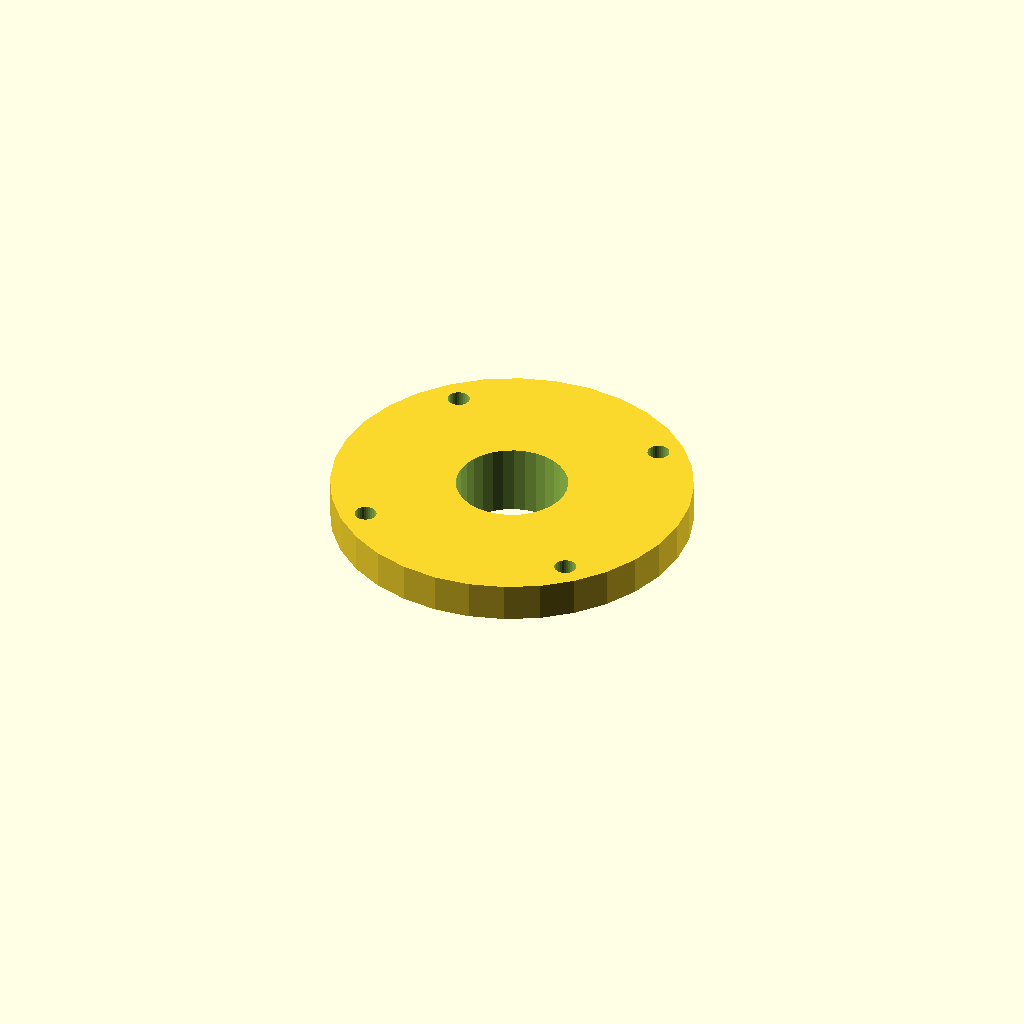
Cell 1: rendered with the file's own defaults.
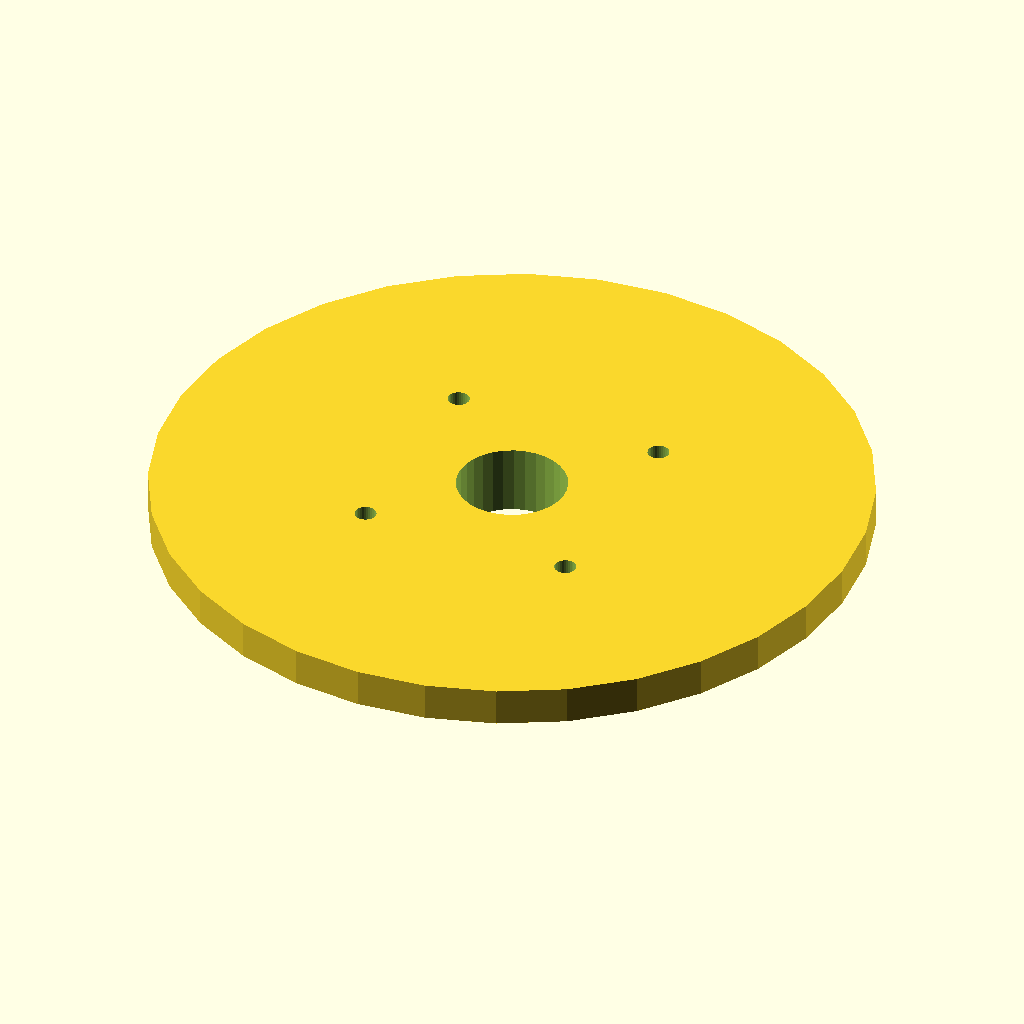
Cell 2: the same model with cover_d = 112.
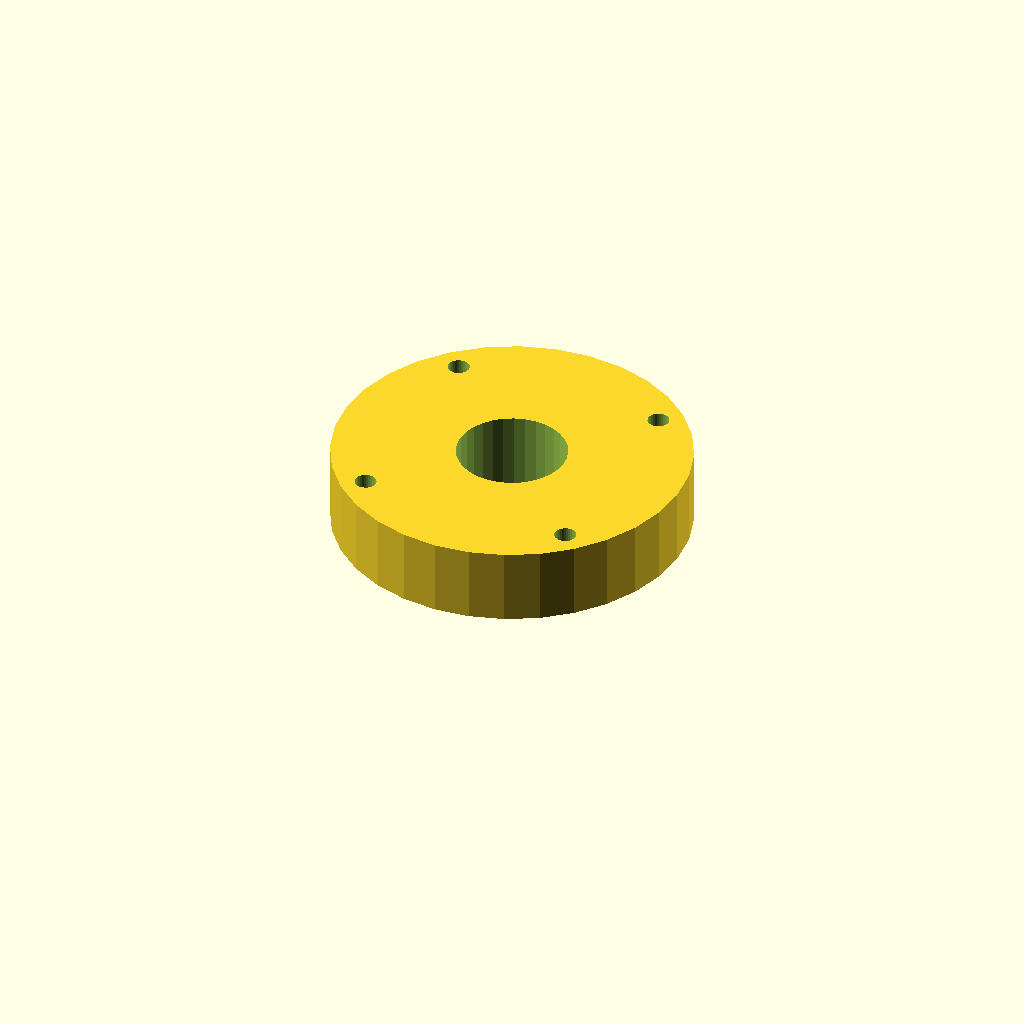
Cell 3: cover_t = 12 (everything else at default).
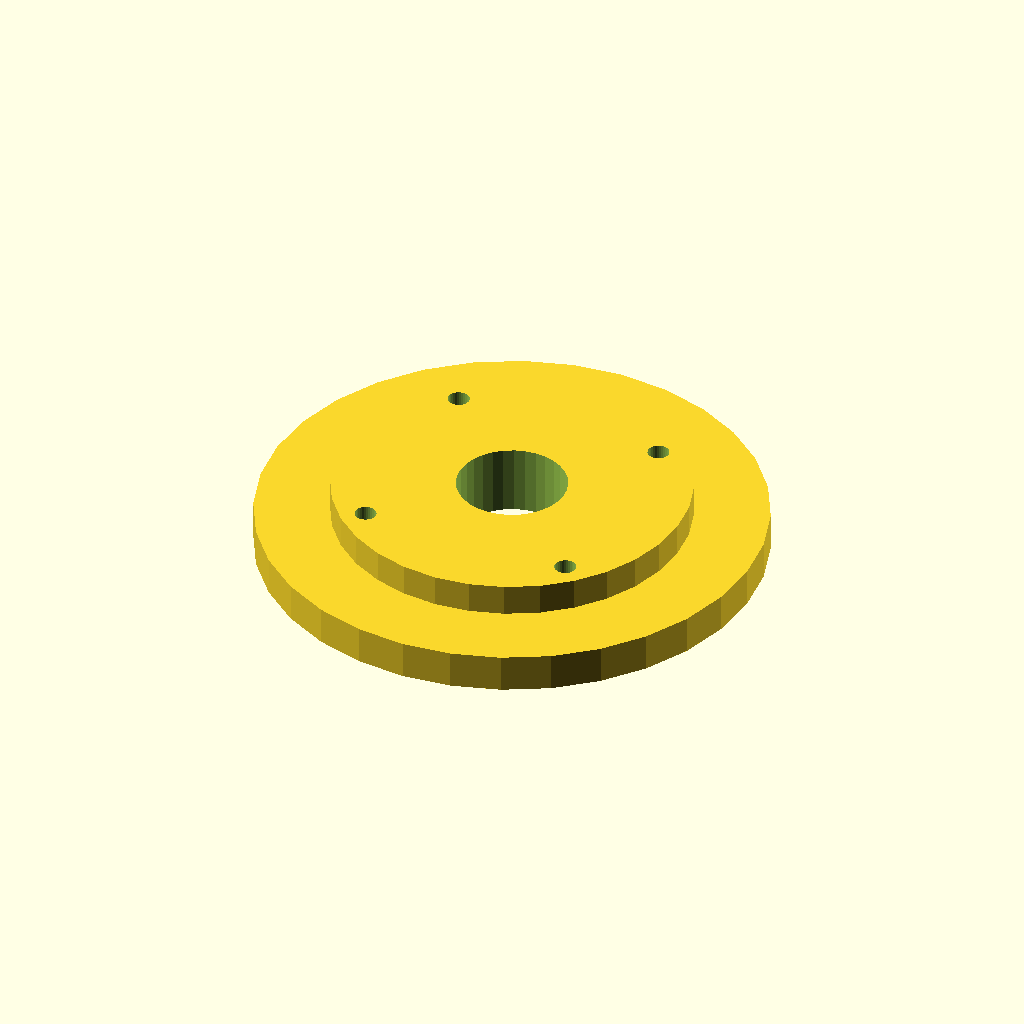
Cell 4: spigot_d = 79.6 (everything else at default).
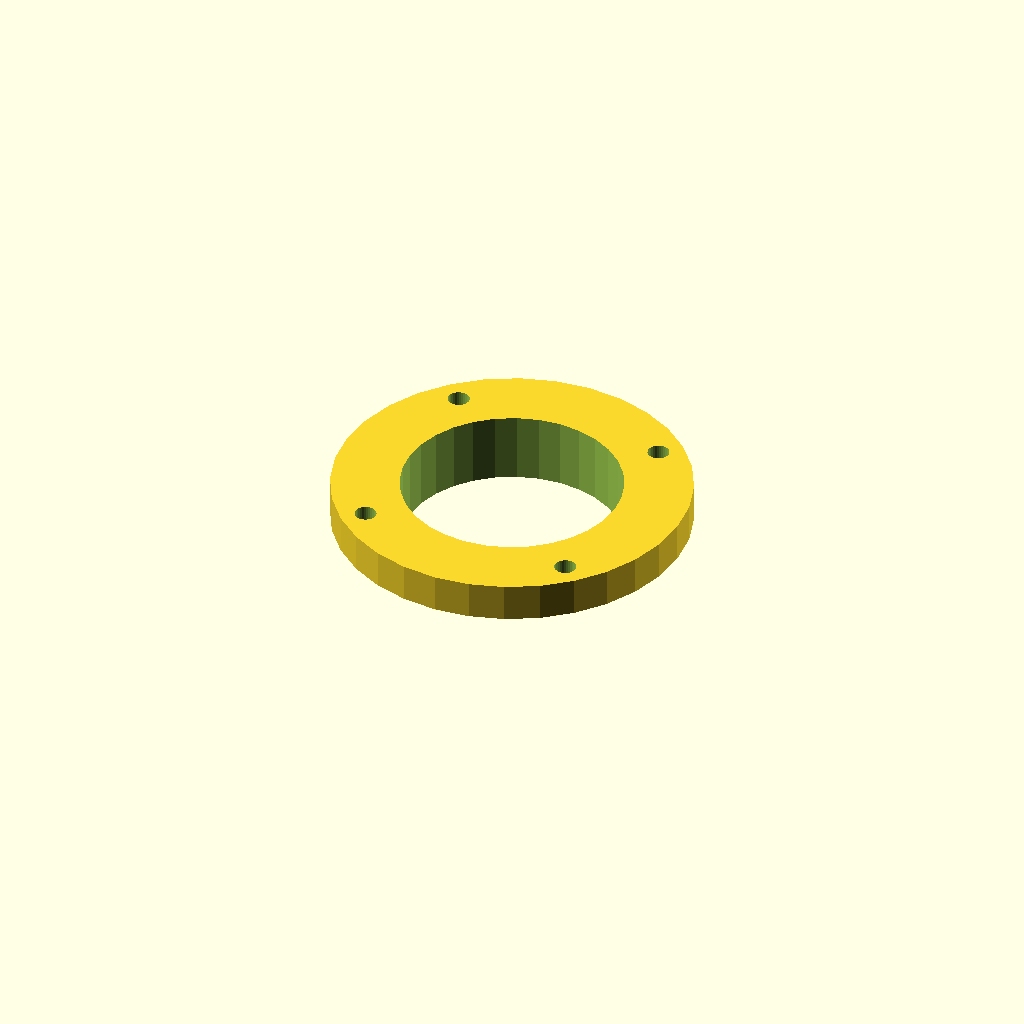
Cell 5: the same model with shaft_d = 34.6.
All cells are drawn from one camera (rotation 55°, 0°, 25°, orthographic, colour scheme Cornfield), so only the parameter changes between them.
OpenSCAD source file optional_data/data/gen2/caps/part_0043.scad:
$fn = 32;

// ----------------------------------------------------------------------
// Retaining cap: 6203 cover, 56 mm, spigot 39.8 mm
// ----------------------------------------------------------------------

// --- parameters (mm) ---
cover_d = 56;             // cover diameter
cover_t = 6;              // cover thickness
spigot_d = 39.8;          // spigot that enters the housing
spigot_h = 5;             // spigot height
shaft_d = 17.3;           // shaft opening
bolt_d = 3.4;             // bolt clearance
bolt_r = 23.95;           // bolt circle radius

module cover() {
  cylinder(h = cover_t, d = cover_d);
}

module spigot() {
  /* sunk 1 mm into the cover; the spigot sets the overall height */
  translate([0, 0, -spigot_h]) cylinder(h = spigot_h + 1, d = spigot_d);
}

difference() {
  union() {
    cover();
    spigot();
  }
  for (i = [0 : 3]) rotate([0, 0, 45 + i * 90]) translate([bolt_r, 0, -spigot_h - 1])
    cylinder(h = spigot_h + cover_t + 2, d = bolt_d);
  translate([0, 0, -spigot_h - 1]) cylinder(h = spigot_h + cover_t + 2, d = shaft_d);
}
Parameter table extracted from the source (name, type, default, range or options):
cover_d: number, default 56
cover_t: number, default 6
spigot_d: number, default 39.8
spigot_h: number, default 5
shaft_d: number, default 17.3
bolt_d: number, default 3.4
bolt_r: number, default 23.95
